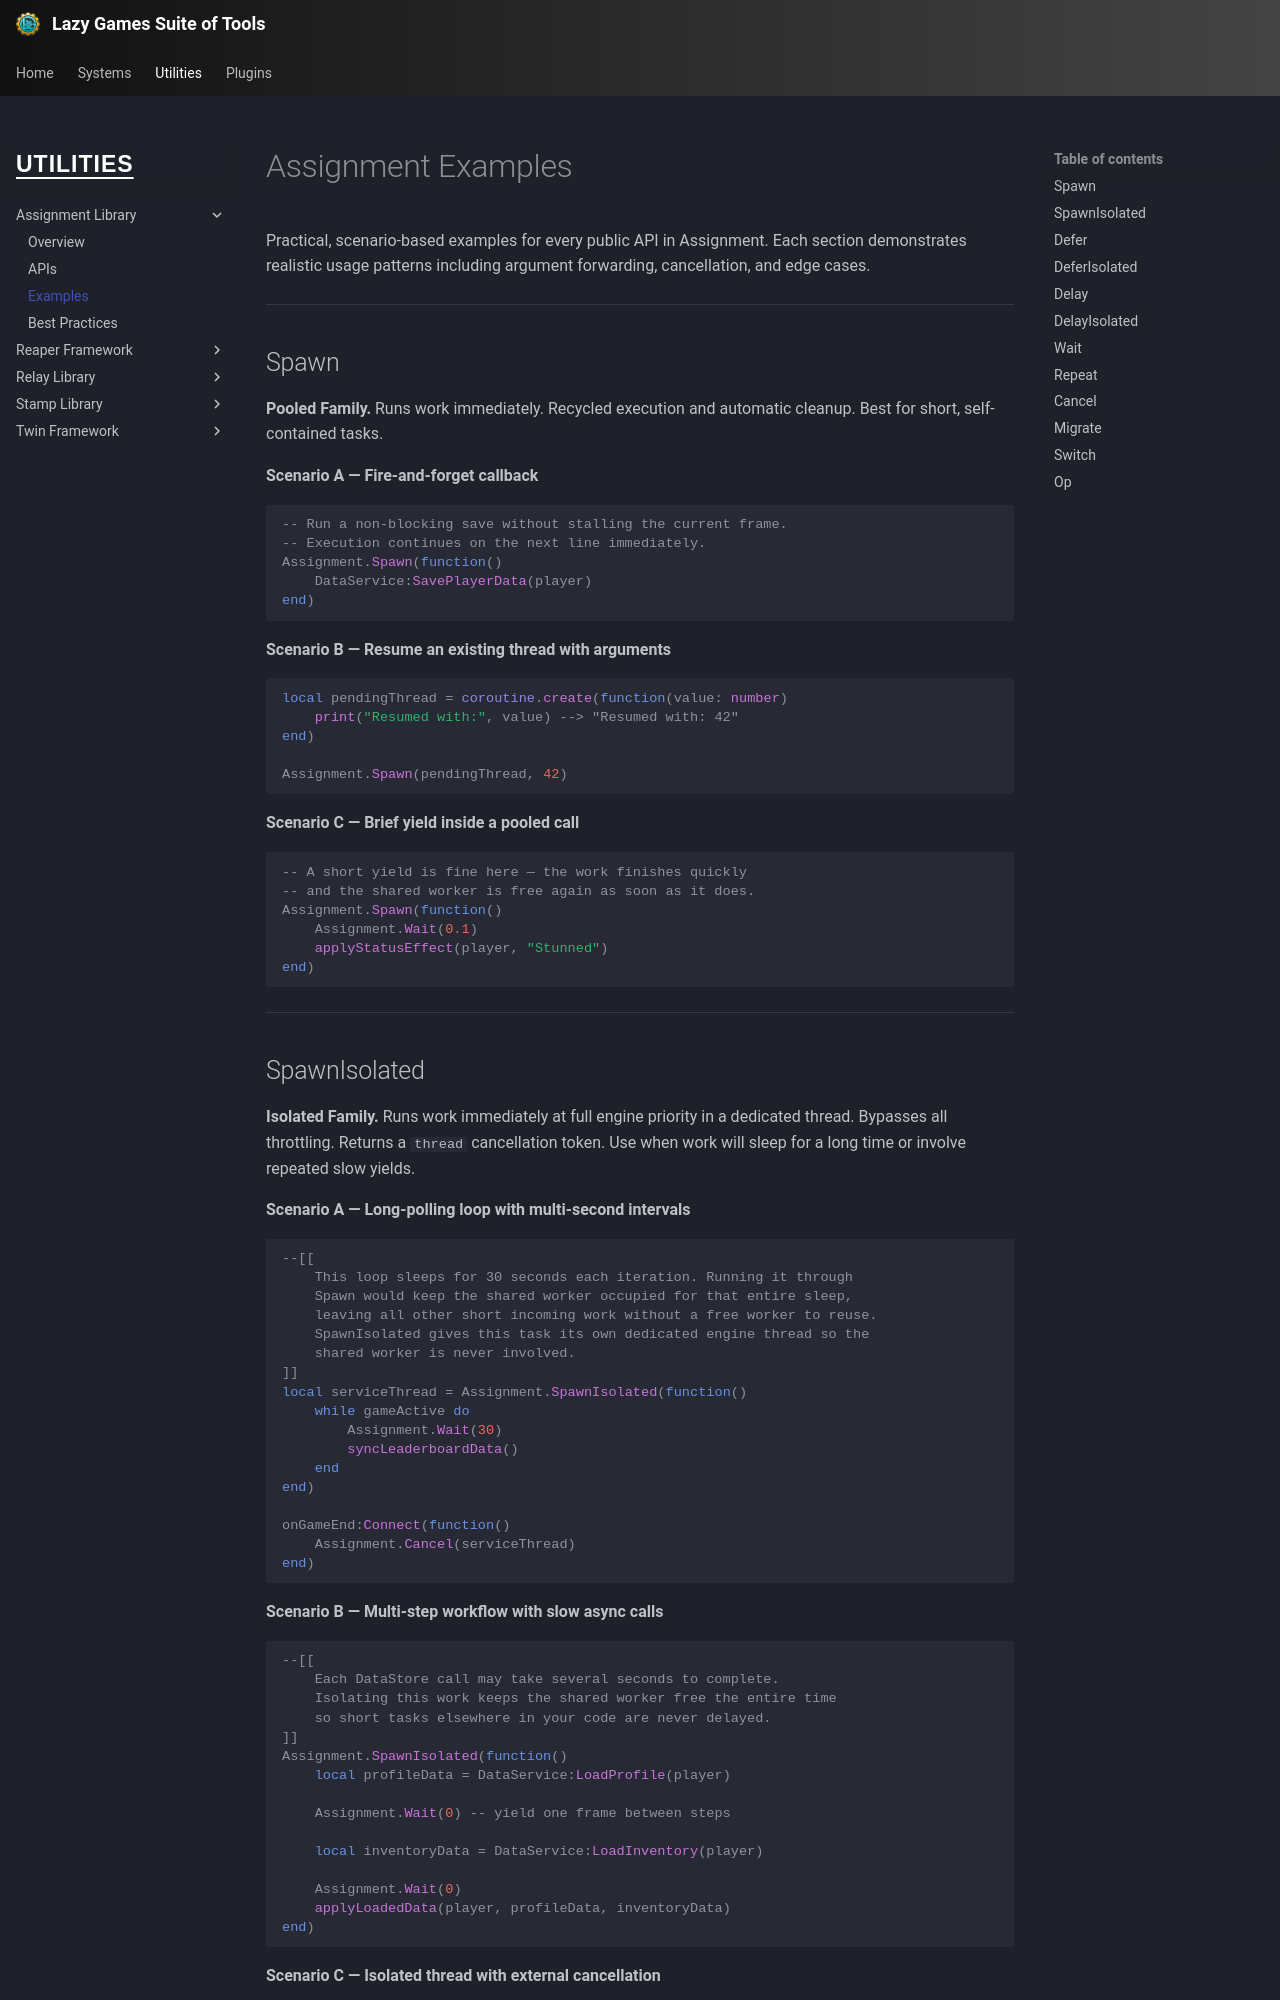

repository: yawnTooMuch/Lazy-Games-Suite-of-Tools · page: utilities/assignment/examples/index.html · generator: mkdocs

# Assignment Examples

Practical, scenario-based examples for every public API in Assignment. Each section demonstrates realistic usage patterns including argument forwarding, cancellation, and edge cases.

---

## Spawn

**Pooled Family.** Runs work immediately. Recycled execution and automatic cleanup. Best for short, self-contained tasks.

**Scenario A — Fire-and-forget callback**
```luau
-- Run a non-blocking save without stalling the current frame.
-- Execution continues on the next line immediately.
Assignment.Spawn(function()
    DataService:SavePlayerData(player)
end)
```

**Scenario B — Resume an existing thread with arguments**
```luau
local pendingThread = coroutine.create(function(value: number)
    print("Resumed with:", value) --> "Resumed with: 42"
end)

Assignment.Spawn(pendingThread, 42)
```

**Scenario C — Brief yield inside a pooled call**
```luau
-- A short yield is fine here — the work finishes quickly
-- and the shared worker is free again as soon as it does.
Assignment.Spawn(function()
    Assignment.Wait(0.1)
    applyStatusEffect(player, "Stunned")
end)
```

---

## SpawnIsolated

**Isolated Family.** Runs work immediately at full engine priority in a dedicated thread. Bypasses all throttling. Returns a `thread` cancellation token. Use when work will sleep for a long time or involve repeated slow yields.

**Scenario A — Long-polling loop with multi-second intervals**
```luau
--[[
	This loop sleeps for 30 seconds each iteration. Running it through
	Spawn would keep the shared worker occupied for that entire sleep, 
	leaving all other short incoming work without a free worker to reuse.
	SpawnIsolated gives this task its own dedicated engine thread so the
	shared worker is never involved.
]]
local serviceThread = Assignment.SpawnIsolated(function()
    while gameActive do
        Assignment.Wait(30)
        syncLeaderboardData()
    end
end)

onGameEnd:Connect(function()
    Assignment.Cancel(serviceThread)
end)
```

**Scenario B — Multi-step workflow with slow async calls**
```luau
--[[
	Each DataStore call may take several seconds to complete.
	Isolating this work keeps the shared worker free the entire time
	so short tasks elsewhere in your code are never delayed.
]]
Assignment.SpawnIsolated(function()
    local profileData = DataService:LoadProfile(player)

    Assignment.Wait(0) -- yield one frame between steps

    local inventoryData = DataService:LoadInventory(player)

    Assignment.Wait(0)
    applyLoadedData(player, profileData, inventoryData)
end)
```

**Scenario C — Isolated thread with external cancellation**
```luau
local monitorThread = Assignment.SpawnIsolated(function()
    while true do
        Assignment.Wait(5)
        checkServerHealth()
    end
end)

onServerShutdown:Connect(function()
    Assignment.Cancel(monitorThread)
end)
```

---
